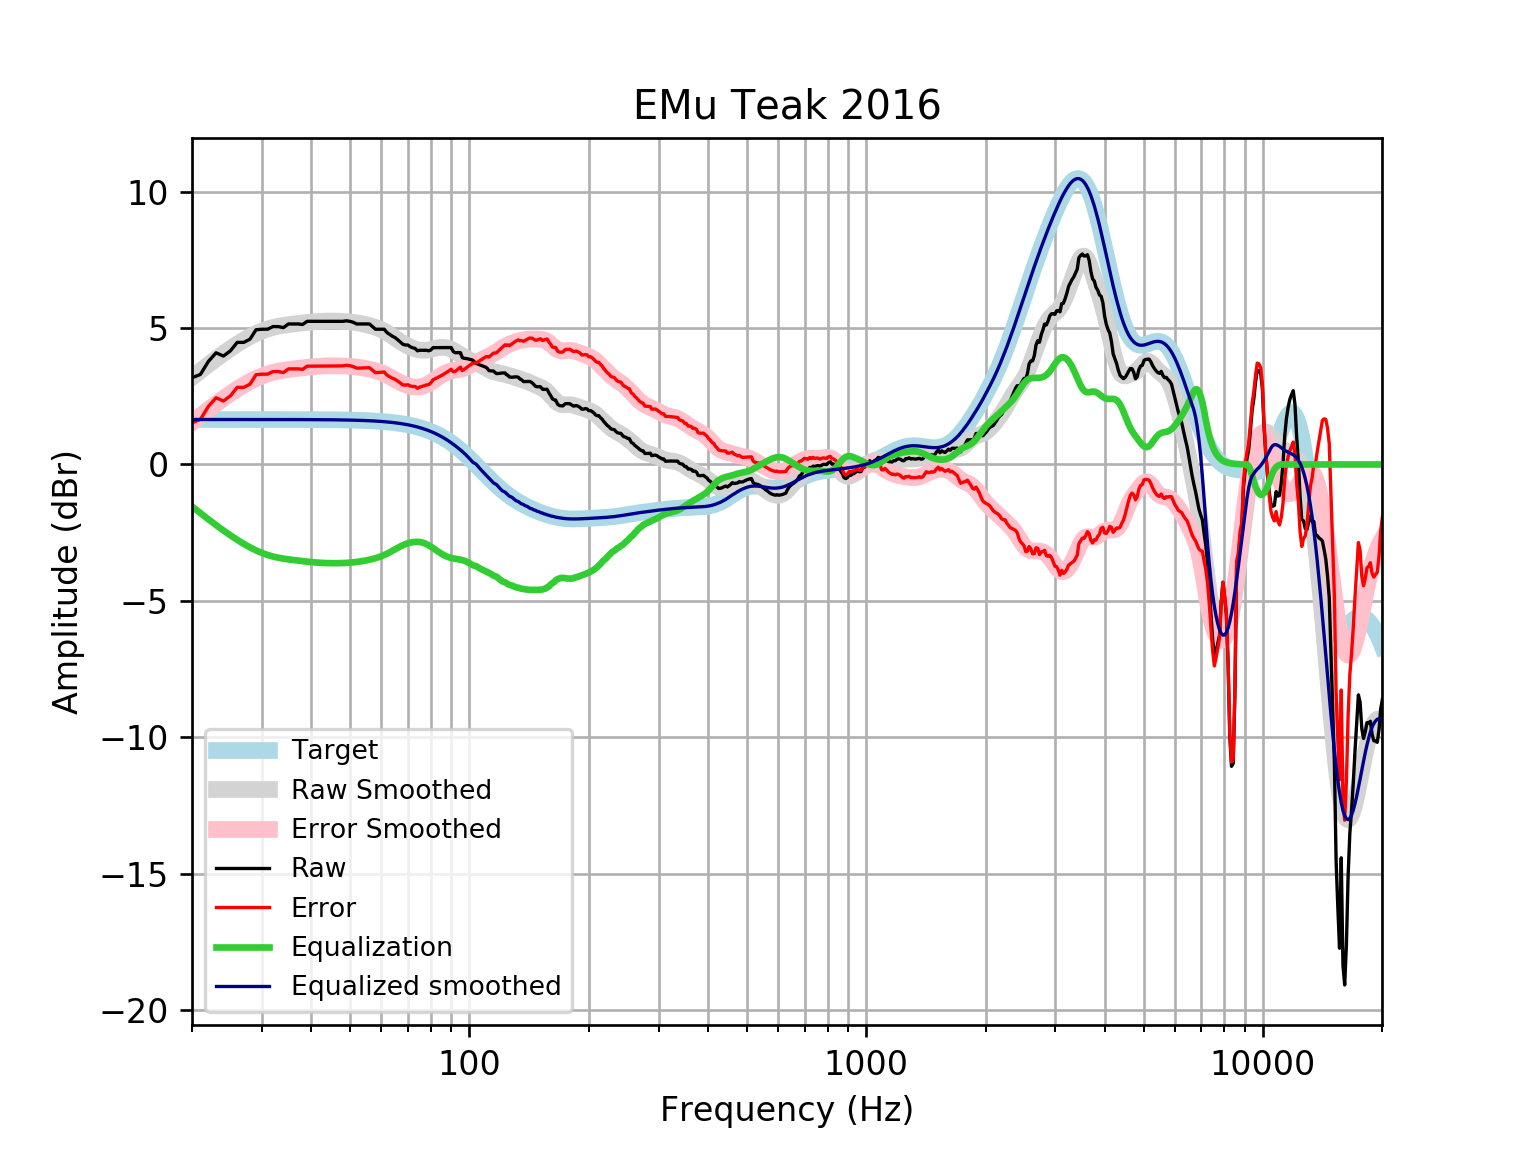

Values plotted in this chart, from the file beside it:
frequency, raw, error, smoothed, error_smoothed, equalization, equalized_raw, equalized_smoothed, target
20, 3.175, 1.528, 3.186, 1.538, -1.538, 1.637, 1.648, 1.648
21, 3.299, 1.651, 3.43, 1.782, -1.782, 1.516, 1.648, 1.648
22, 3.777, 2.129, 3.658, 2.01, -2.01, 1.767, 1.648, 1.648
23, 4.091, 2.443, 3.87, 2.222, -2.222, 1.869, 1.648, 1.648
24, 3.971, 2.324, 4.065, 2.418, -2.418, 1.554, 1.648, 1.648
25, 4.164, 2.516, 4.245, 2.598, -2.598, 1.567, 1.648, 1.648
26, 4.473, 2.825, 4.409, 2.761, -2.761, 1.711, 1.648, 1.648
27, 4.473, 2.825, 4.556, 2.908, -2.908, 1.564, 1.648, 1.648
28, 4.588, 2.941, 4.685, 3.038, -3.038, 1.551, 1.647, 1.647
29, 4.935, 3.288, 4.796, 3.149, -3.149, 1.787, 1.647, 1.647
30, 4.955, 3.308, 4.888, 3.241, -3.241, 1.714, 1.647, 1.647
31, 4.955, 3.308, 4.962, 3.315, -3.315, 1.64, 1.647, 1.647
32, 5.051, 3.404, 5.02, 3.373, -3.373, 1.678, 1.647, 1.647
33, 5.051, 3.405, 5.064, 3.417, -3.417, 1.634, 1.647, 1.647
34, 5.013, 3.366, 5.097, 3.451, -3.451, 1.562, 1.646, 1.646
35, 5.148, 3.502, 5.123, 3.478, -3.478, 1.67, 1.646, 1.646
36, 5.148, 3.502, 5.146, 3.5, -3.5, 1.647, 1.645, 1.645
37, 5.148, 3.503, 5.166, 3.522, -3.522, 1.626, 1.645, 1.645
38, 5.128, 3.484, 5.186, 3.541, -3.541, 1.587, 1.644, 1.644
39, 5.244, 3.6, 5.204, 3.56, -3.56, 1.684, 1.644, 1.644
40, 5.244, 3.601, 5.22, 3.577, -3.577, 1.667, 1.643, 1.643
41, 5.244, 3.602, 5.233, 3.591, -3.591, 1.653, 1.642, 1.642
42, 5.244, 3.603, 5.243, 3.602, -3.602, 1.642, 1.641, 1.641
43, 5.244, 3.604, 5.25, 3.61, -3.61, 1.634, 1.64, 1.64
44, 5.244, 3.605, 5.253, 3.615, -3.615, 1.629, 1.639, 1.639
45, 5.244, 3.607, 5.254, 3.617, -3.617, 1.627, 1.637, 1.637
46, 5.244, 3.609, 5.253, 3.617, -3.617, 1.627, 1.635, 1.635
47, 5.244, 3.611, 5.249, 3.616, -3.616, 1.628, 1.634, 1.633
48, 5.244, 3.613, 5.243, 3.612, -3.612, 1.632, 1.631, 1.631
49, 5.263, 3.634, 5.234, 3.606, -3.606, 1.657, 1.629, 1.629
50, 5.244, 3.618, 5.223, 3.597, -3.597, 1.647, 1.626, 1.626
51, 5.209, 3.586, 5.208, 3.585, -3.585, 1.624, 1.623, 1.623
52, 5.148, 3.528, 5.191, 3.571, -3.571, 1.577, 1.62, 1.62
53, 5.148, 3.532, 5.17, 3.554, -3.554, 1.593, 1.616, 1.616
54, 5.148, 3.536, 5.147, 3.535, -3.535, 1.612, 1.612, 1.612
55, 5.148, 3.54, 5.121, 3.514, -3.514, 1.634, 1.607, 1.607
56, 5.148, 3.546, 5.092, 3.49, -3.49, 1.658, 1.602, 1.602
57, 5.051, 3.455, 5.059, 3.463, -3.463, 1.588, 1.596, 1.596
58, 4.955, 3.365, 5.023, 3.433, -3.433, 1.522, 1.59, 1.59
59, 4.955, 3.371, 4.983, 3.399, -3.399, 1.556, 1.583, 1.583
60, 4.955, 3.379, 4.937, 3.361, -3.361, 1.594, 1.576, 1.576
61, 4.955, 3.387, 4.885, 3.317, -3.317, 1.637, 1.568, 1.568
62, 4.832, 3.274, 4.828, 3.269, -3.269, 1.563, 1.559, 1.559
63, 4.762, 3.213, 4.766, 3.217, -3.217, 1.545, 1.549, 1.549
64, 4.696, 3.158, 4.701, 3.162, -3.162, 1.534, 1.538, 1.538
65, 4.646, 3.119, 4.634, 3.107, -3.107, 1.539, 1.527, 1.527
66, 4.569, 3.055, 4.568, 3.053, -3.053, 1.516, 1.514, 1.514
67, 4.484, 2.983, 4.504, 3.003, -3.003, 1.481, 1.501, 1.501
68, 4.402, 2.915, 4.444, 2.958, -2.958, 1.443, 1.486, 1.486
69, 4.376, 2.906, 4.39, 2.92, -2.92, 1.457, 1.471, 1.471
70, 4.376, 2.923, 4.342, 2.888, -2.888, 1.488, 1.454, 1.454
71, 4.309, 2.874, 4.299, 2.863, -2.863, 1.446, 1.436, 1.436
72, 4.275, 2.859, 4.262, 2.846, -2.846, 1.429, 1.416, 1.416
73, 4.251, 2.856, 4.231, 2.836, -2.836, 1.415, 1.395, 1.395
74, 4.164, 2.791, 4.207, 2.834, -2.834, 1.33, 1.373, 1.373
75, 4.183, 2.834, 4.191, 2.842, -2.842, 1.342, 1.349, 1.349
76, 4.183, 2.859, 4.182, 2.858, -2.858, 1.325, 1.324, 1.324
77, 4.183, 2.886, 4.181, 2.884, -2.884, 1.299, 1.297, 1.297
78, 4.183, 2.915, 4.188, 2.919, -2.919, 1.264, 1.269, 1.269
79, 4.164, 2.925, 4.201, 2.962, -2.962, 1.202, 1.239, 1.239
... 553 more rows
